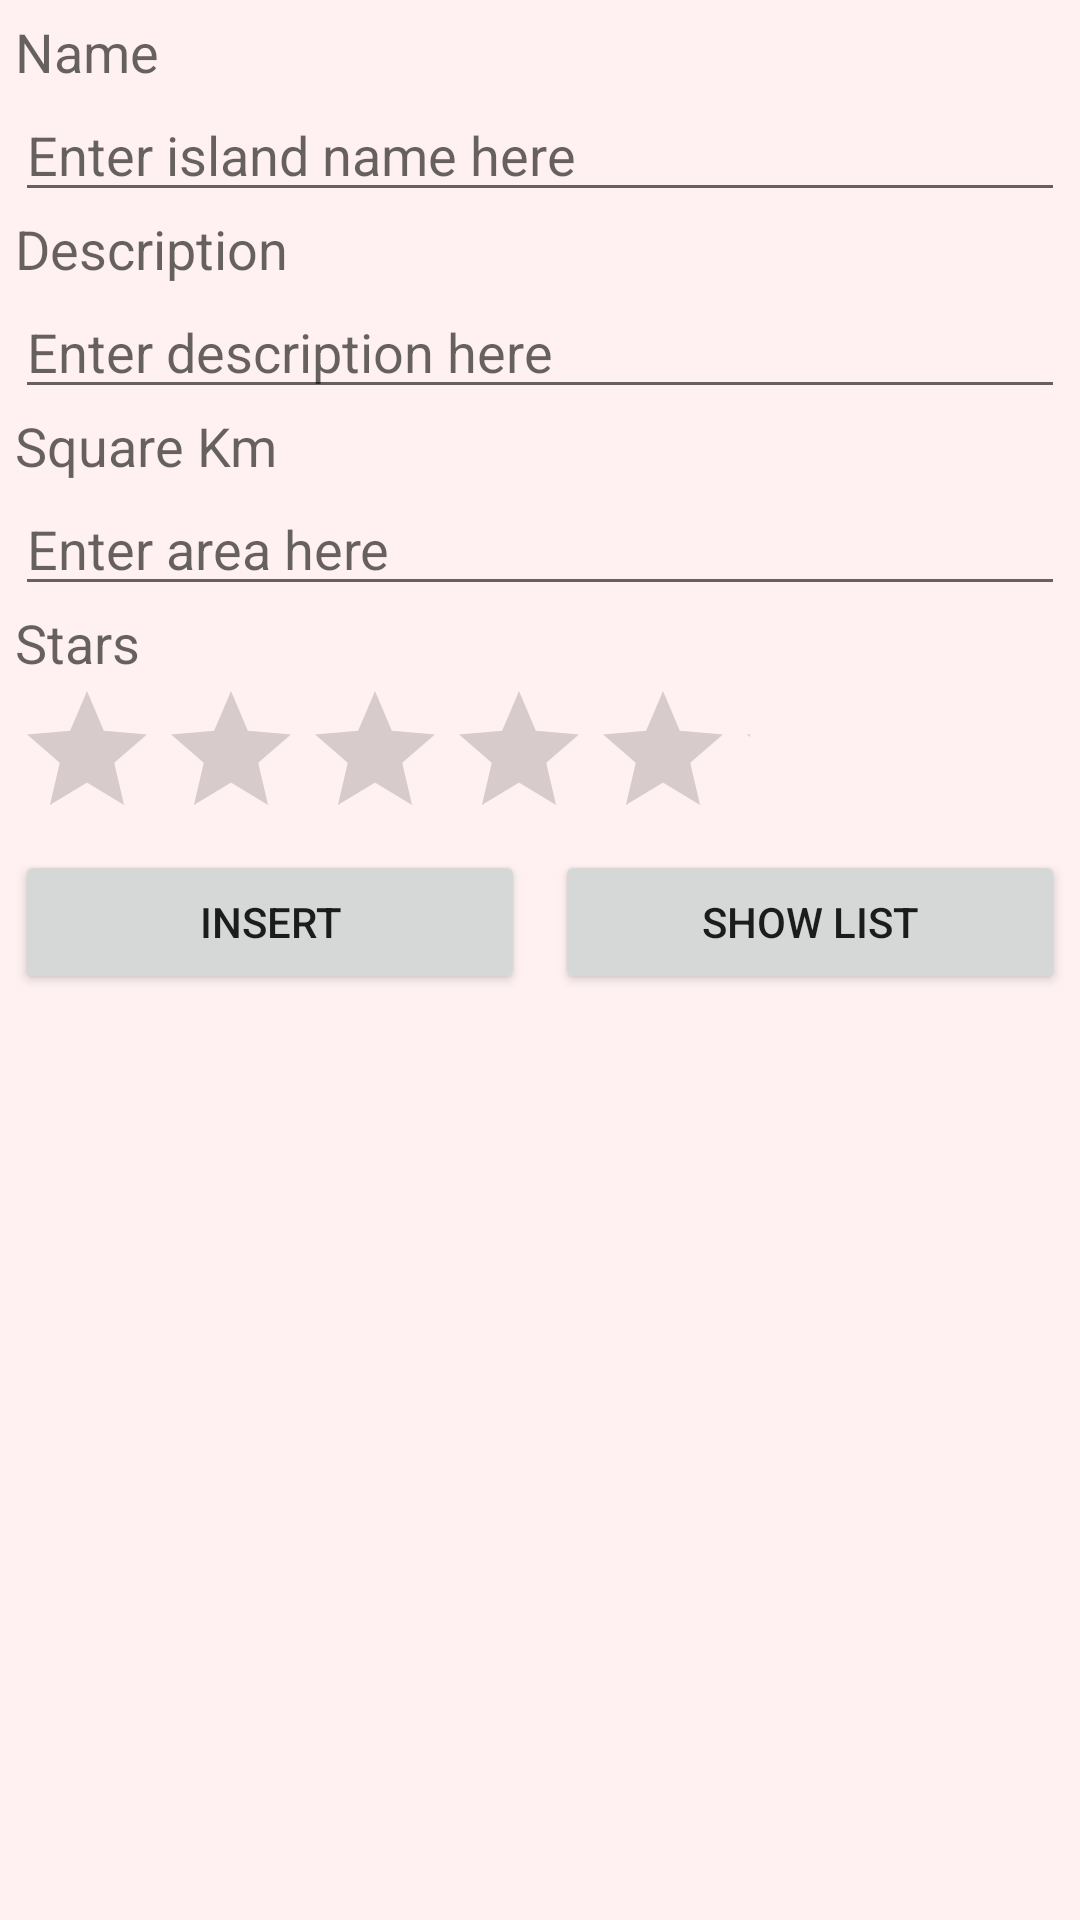

Write the Android layout XML for this screen, with the resource values it uses.
<!-- AndroidManifest.xml: application theme Theme.OurSingapre -->
<!-- res/layout/activity_main.xml -->
<?xml version="1.0" encoding="utf-8"?>
<LinearLayout xmlns:android="http://schemas.android.com/apk/res/android"
    xmlns:app="http://schemas.android.com/apk/res-auto"
    xmlns:tools="http://schemas.android.com/tools"
    android:layout_width="match_parent"
    android:layout_height="match_parent"
    android:background="#FFF1F1"
    android:orientation="vertical"
    android:padding="5dp"
    tools:context=".MainActivity">


    <TextView
        android:layout_width="wrap_content"
        android:layout_height="wrap_content"
        android:text="@string/name"
        android:textAppearance="?android:attr/textAppearanceMedium" />

    <EditText
        android:id="@+id/etName"
        android:layout_width="match_parent"
        android:layout_height="wrap_content"
        android:hint="@string/hint_name" />

    <TextView
        android:layout_width="wrap_content"
        android:layout_height="wrap_content"
        android:text="@string/des"
        android:textAppearance="?android:attr/textAppearanceMedium" />

    <EditText
        android:id="@+id/etDes"
        android:layout_width="match_parent"
        android:layout_height="wrap_content"
        android:hint="@string/hint_des" />


    <TextView
        android:layout_width="wrap_content"
        android:layout_height="wrap_content"
        android:text="@string/sqKM"
        android:textAppearance="?android:attr/textAppearanceMedium" />

    <EditText
        android:id="@+id/etSqKM"
        android:layout_width="match_parent"
        android:layout_height="wrap_content"
        android:hint="@string/hint_sqKM"
        android:inputType="number" />


    <TextView
        android:layout_width="wrap_content"
        android:layout_height="wrap_content"
        android:text="@string/stars"
        android:textAppearance="?android:attr/textAppearanceMedium" />

    <RatingBar
        android:id="@+id/ratingBarStars"
        android:layout_width="245dp"
        android:layout_height="wrap_content"
        android:numStars="5" />


    <LinearLayout
        android:layout_width="match_parent"
        android:layout_height="wrap_content">

        <Button
            android:id="@+id/btnInsertIsland"
            android:layout_width="0dp"
            android:layout_height="wrap_content"
            android:layout_marginRight="5dp"
            android:layout_weight="1"
            android:text="@string/btnInsert" />

        <Button
            android:id="@+id/btnShowList"
            android:layout_width="0dp"
            android:layout_height="wrap_content"
            android:layout_marginLeft="5dp"
            android:layout_weight="1"
            android:text="@string/btnShowList" />

    </LinearLayout>


</LinearLayout>
<!-- resources referenced by this layout -->
<resources>
  <string name="btnInsert">Insert</string>
  <string name="btnShowList">Show List</string>
  <string name="des">Description</string>
  <string name="hint_des">Enter description here</string>
  <string name="hint_name">Enter island name here</string>
  <string name="hint_sqKM">Enter area here</string>
  <string name="name">Name</string>
  <string name="sqKM">Square Km</string>
  <string name="stars">Stars</string>
  <style name="Theme.OurSingapre" parent="Theme.MaterialComponents.DayNight.DarkActionBar">
          
          <item name="colorPrimary">@color/purple_500</item>
          <item name="colorPrimaryVariant">@color/purple_700</item>
          <item name="colorOnPrimary">@color/white</item>
          
          <item name="colorSecondary">@color/teal_200</item>
          <item name="colorSecondaryVariant">@color/teal_700</item>
          <item name="colorOnSecondary">@color/black</item>
          
          <item name="android:statusBarColor" tools:targetApi="l">?attr/colorPrimaryVariant</item>
          
      </style>
  <color name="purple_500">#FF6200EE</color>
  <color name="purple_700">#FF3700B3</color>
  <color name="white">#FFFFFFFF</color>
  <color name="teal_200">#FF03DAC5</color>
  <color name="teal_700">#FF018786</color>
  <color name="black">#FF000000</color>
</resources>
